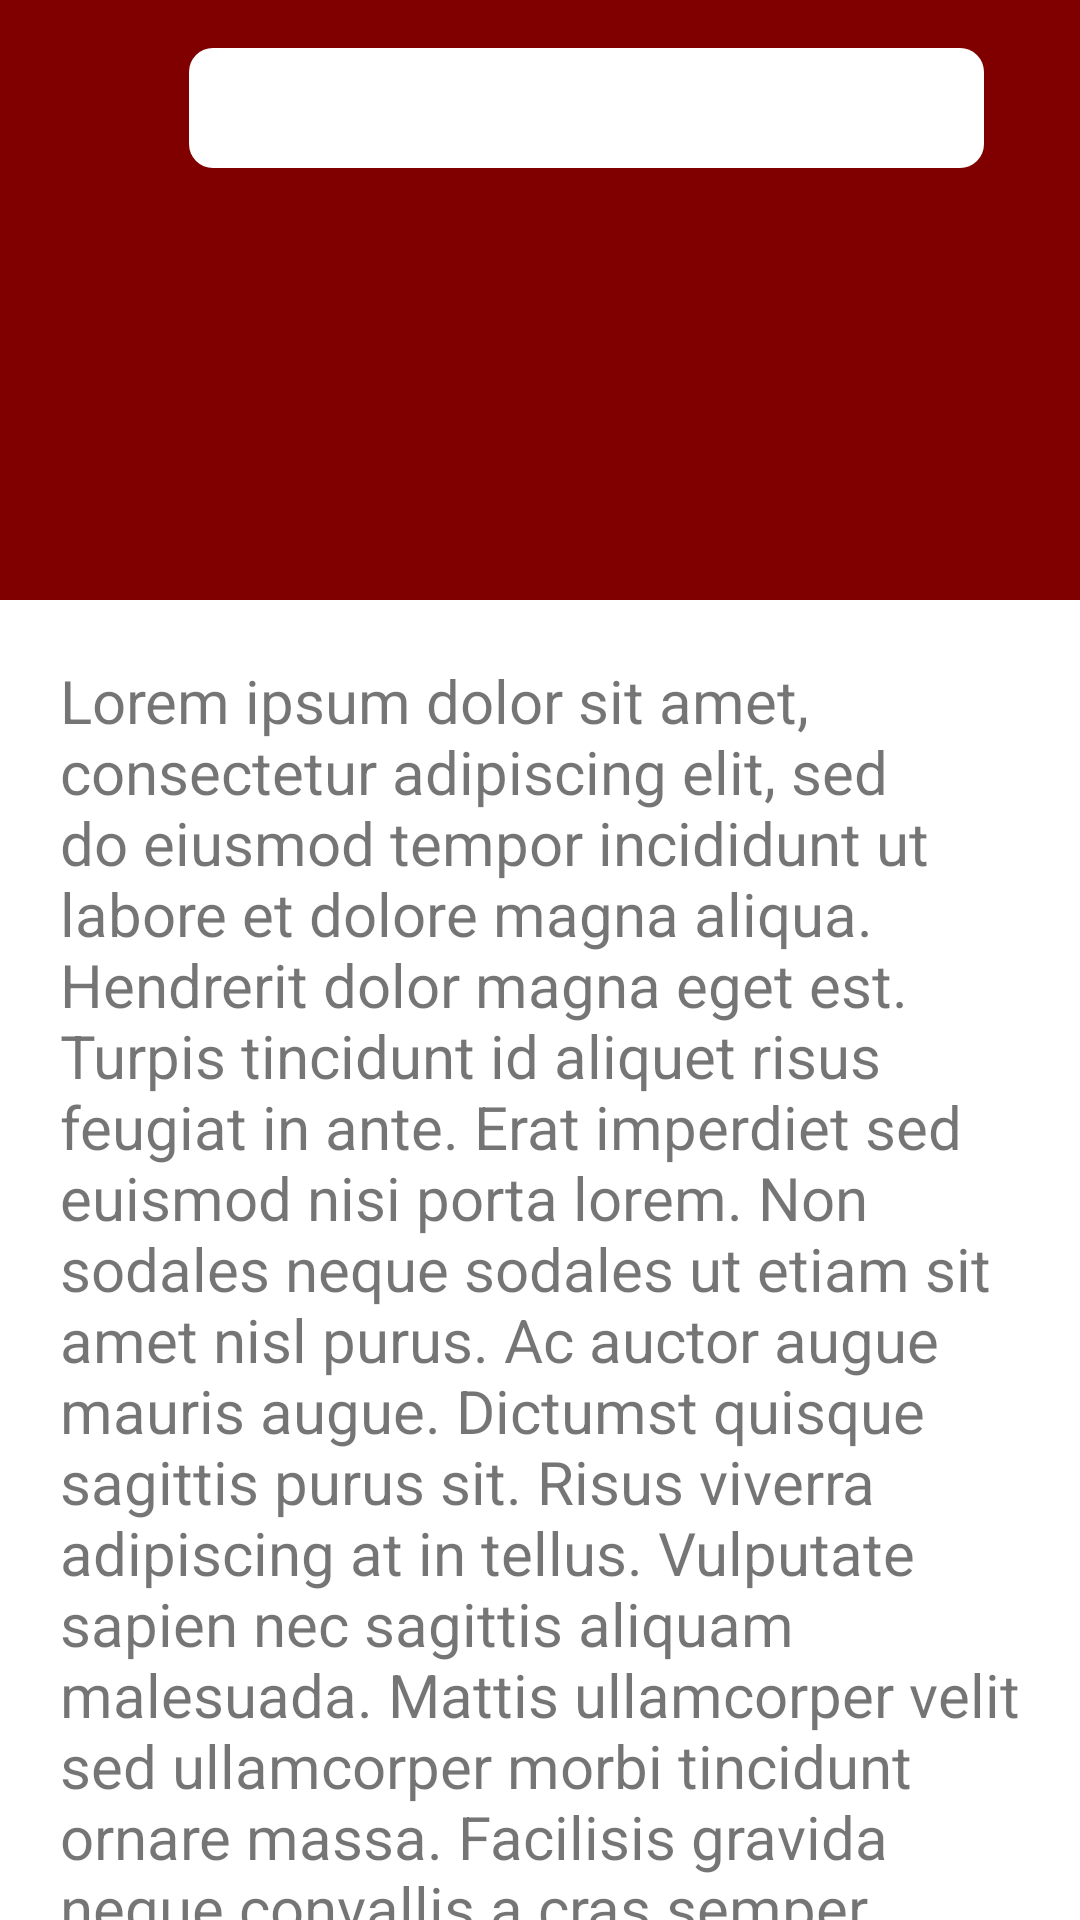

Reconstruct the res/layout file that produces this screen, plus the resources it refers to.
<!-- AndroidManifest.xml: application theme Theme.CollapsingToolbar -->
<!-- res/layout/activity_second.xml -->
<?xml version="1.0" encoding="utf-8"?>
<androidx.coordinatorlayout.widget.CoordinatorLayout xmlns:android="http://schemas.android.com/apk/res/android"
    xmlns:app="http://schemas.android.com/apk/res-auto"
    xmlns:tools="http://schemas.android.com/tools"
    android:layout_width="match_parent"
    android:layout_height="match_parent"
    tools:context=".SecondActivity"
    android:fitsSystemWindows="true">

    <com.google.android.material.appbar.AppBarLayout
        android:layout_width="match_parent"
        android:layout_height="200dp"
        android:fitsSystemWindows="true"
        android:theme="@style/Theme.CollapsingToolbar">

        <com.google.android.material.appbar.CollapsingToolbarLayout
            android:layout_width="match_parent"
            android:layout_height="match_parent"
            android:fitsSystemWindows="true"
            app:contentScrim="?attr/colorPrimary"
            app:statusBarScrim="@color/purple_500"
            app:layout_scrollFlags="exitUntilCollapsed|scroll"
            app:title="Detail">

            <ImageView
                android:layout_width="match_parent"
                android:layout_height="match_parent"
                android:scaleType="centerCrop"
                android:fitsSystemWindows="true"
                android:src="@drawable/atom"
                app:layout_collapseMode="parallax"/>

            <androidx.appcompat.widget.Toolbar
                android:layout_width="match_parent"
                android:layout_height="65dp"
                app:layout_collapseMode="pin">

                <LinearLayout
                    android:layout_width="match_parent"
                    android:layout_height="wrap_content"
                    android:layout_marginTop="16dp"
                    android:layout_marginBottom="8dp"
                    android:layout_marginEnd="32dp">

                    <ImageView
                        android:id="@+id/ic_back"
                        android:layout_width="35dp"
                        android:layout_height="40dp"
                        android:src="@drawable/ic_back" />

                    <LinearLayout
                        android:layout_width="match_parent"
                        android:layout_height="40dp"
                        android:layout_marginStart="12dp"
                        android:background="@drawable/search_view" />

                </LinearLayout>

            </androidx.appcompat.widget.Toolbar>

        </com.google.android.material.appbar.CollapsingToolbarLayout>

    </com.google.android.material.appbar.AppBarLayout>

    <androidx.core.widget.NestedScrollView
        android:layout_width="match_parent"
        android:layout_height="match_parent"
        android:background="@color/white"
        app:layout_behavior="com.google.android.material.appbar.AppBarLayout$ScrollingViewBehavior">

        <LinearLayout
            android:layout_width="match_parent"
            android:layout_height="match_parent"
            android:padding="20dp">

            <TextView
                android:layout_width="wrap_content"
                android:layout_height="wrap_content"
                android:text="Lorem ipsum dolor sit amet, consectetur adipiscing elit, sed do eiusmod tempor incididunt ut labore et dolore magna aliqua. Hendrerit dolor magna eget est. Turpis tincidunt id aliquet risus feugiat in ante. Erat imperdiet sed euismod nisi porta lorem. Non sodales neque sodales ut etiam sit amet nisl purus. Ac auctor augue mauris augue. Dictumst quisque sagittis purus sit. Risus viverra adipiscing at in tellus. Vulputate sapien nec sagittis aliquam malesuada. Mattis ullamcorper velit sed ullamcorper morbi tincidunt ornare massa. Facilisis gravida neque convallis a cras semper auctor neque. Dictum varius duis at consectetur lorem donec massa sapien. Amet consectetur adipiscing elit ut aliquam purus sit amet. Nam at lectus urna duis convallis convallis tellus id. Sit amet cursus sit amet dictum sit amet. Turpis nunc eget lorem dolor sed viverra ipsum. Commodo nulla facilisi nullam vehicula ipsum a. Vitae congue mauris rhoncus aenean vel. Elit scelerisque mauris pellentesque pulvinar pellentesque habitant morbi. Vestibulum sed arcu non odio."
                android:textSize="20sp" />

        </LinearLayout>

    </androidx.core.widget.NestedScrollView>

</androidx.coordinatorlayout.widget.CoordinatorLayout>
<!-- resources referenced by this layout -->
<resources>
  <color name="purple_500">#800000</color>
  <color name="white">#FFFFFFFF</color>
  <!-- drawable search_view (drawable) -->
  <?xml version="1.0" encoding="utf-8"?>
  <shape android:shape="rectangle"
      xmlns:android="http://schemas.android.com/apk/res/android">
  
      <solid
          android:color="@color/white"/>
  
      <corners
          android:radius="8dp"/>
  
  </shape>
  <style name="Theme.CollapsingToolbar" parent="Theme.MaterialComponents.DayNight.DarkActionBar">
          
          <item name="colorPrimary">@color/purple_500</item>
          <item name="colorPrimaryVariant">@color/purple_700</item>
          <item name="colorOnPrimary">@color/white</item>
          
          <item name="colorSecondary">@color/teal_200</item>
          <item name="colorSecondaryVariant">@color/teal_700</item>
          <item name="colorOnSecondary">@color/black</item>
          
          <item name="android:statusBarColor">?attr/colorPrimaryVariant</item>
          
      </style>
  <color name="purple_700">#FF3700B3</color>
  <color name="teal_200">#FF03DAC5</color>
  <color name="teal_700">#FF018786</color>
  <color name="black">#FF000000</color>
</resources>
